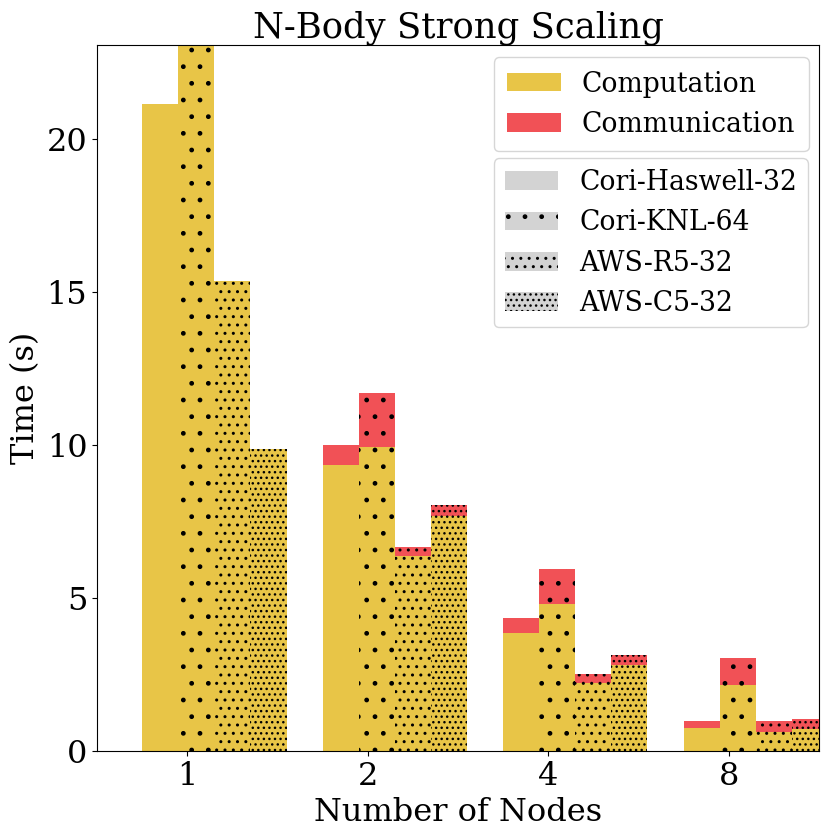

Here is the Python script that generated this plot:
#!/usr/bin/python
# -*- coding: utf-8 -*-
import pandas as pd
import matplotlib.cm as cm
import matplotlib.font_manager
import numpy as np
import matplotlib.pyplot as plt
from matplotlib.colors import ListedColormap, LinearSegmentedColormap

plt.rcParams['font.family'] = 'Serif'

# Then, just call

plt.figure(figsize=(8.5, 8.5))
plt.rcParams.update({'font.size': 23})


def plot_clustered_stacked(
    dfall,
    labels=None,
    title='N-Body Strong Scaling',
    H='.',
    **kwargs
    ):
    """Given a list of dataframes, with identical columns and index, create a clustered stacked bar plot. 
labels is a list of the names of the dataframe, used for the legend
title is a string for the title of the plot
H is the hatch used for identification of the different dataframe"""

    n_df = len(dfall)
    n_col = len(dfall[0].columns)
    n_ind = len(dfall[0].index)
    axe = plt.subplot(111)

    for df in dfall:  # for each data frame
        axe = df.plot(  # make bar plots
            kind='bar',
            linewidth=0,
            stacked=True,
            ax=axe,
            legend=False,
            grid=False,
            **kwargs
            )

    (h, l) = axe.get_legend_handles_labels()  # get the handles we want to modify
    for i in range(0, n_df * n_col, n_col):  # len(h) = n_col * n_df
        for (j, pa) in enumerate(h[i:i + n_col]):
            for rect in pa.patches:  # for each index
                rect.set_x(rect.get_x() + 1 / float(n_df + 1) * i
                           / float(n_col))
                rect.set_hatch(H * int(i / n_col))  # edited part
                rect.set_width(1 / float(n_df + 1))

    # axe.set_xticks((np.arange(0, 2 * n_ind, 2) + 1 / float(n_df + 1)) / 2.)

    axe.set_xticklabels(df.index, rotation=0)
    axe.set_title(title, fontsize=25.5)

    # Add invisible data to add another legend

    n = []
    for i in range(n_df):
        n.append(axe.bar(0, 0, color='lightgrey', hatch=H * i))

    l1 = axe.legend(
        h[:n_col],
        l[:n_col],
        ncol=1,
        fontsize='small',
        loc=[0.55, 0.85],
        borderpad=0.5,
        )

    if labels is not None:
        l2 = plt.legend(n, labels, fontsize='small', loc=[0.55, 0.6])

    axe.add_artist(l1)
    return axe


nbodyhs = pd.DataFrame(np.array([[21.13055, 0.0], [9.33885, 0.650429],
                       [3.85851, 0.4817905], [0.7385655, 0.229862]]),
                       index=['1', '2', '4', '8'],
                       columns=['Computation', 'Communication'])

nbodykn = pd.DataFrame(np.array([[23.0521, 0.0], [9.92478, 1.76877],
                       [4.79884, 1.1324], [2.16072, 0.878426]]),
                       index=['1', '2', '4', '8'],
                       columns=['Computation', 'Communication'])

nbodyr5 = pd.DataFrame(np.array([[15.33635, 0.0], [6.37743, 0.28650],
                       [2.2107, 0.28985], [0.620329, 0.35165]]),
                       index=['1', '2', '4', '8'],
                       columns=['Computation', 'Communication'])

nbodyc5 = pd.DataFrame(np.array([[9.85467, 0.0], [7.66376, 0.3513955],
                       [2.81266, 0.31519], [0.719194, 0.3217135]]),
                       index=['1', '2', '4', '8'],
                       columns=['Computation', 'Communication'])

plt.ylabel('Time (s)')
plt.xlabel('Number of Nodes')

# mycmap5 = ListedColormap(["#E8C547", "#30323D", "#4D5061", "#5C80BC", "#CDD1C4", "#F15156", "#38A3A5", "#57CC99", "#DC758F"])
# mycmap6 = ListedColormap(["#30323D", "#4D5061", "#5C80BC", "#CDD1C4", "#F15156", "#38A3A5", "#57CC99", "#DC758F"])

mycmap2 = ListedColormap(['#E8C547', '#F15156'])

plot_clustered_stacked([nbodyhs, nbodykn, nbodyr5, nbodyc5],
                       ['Cori-Haswell-32', 'Cori-KNL-64', 'AWS-R5-32',
                       'AWS-C5-32'], cmap=mycmap2)
plt.tight_layout()
plt.tight_layout(pad=0.5)
plt.savefig('StrongScalingNBody.pdf')
